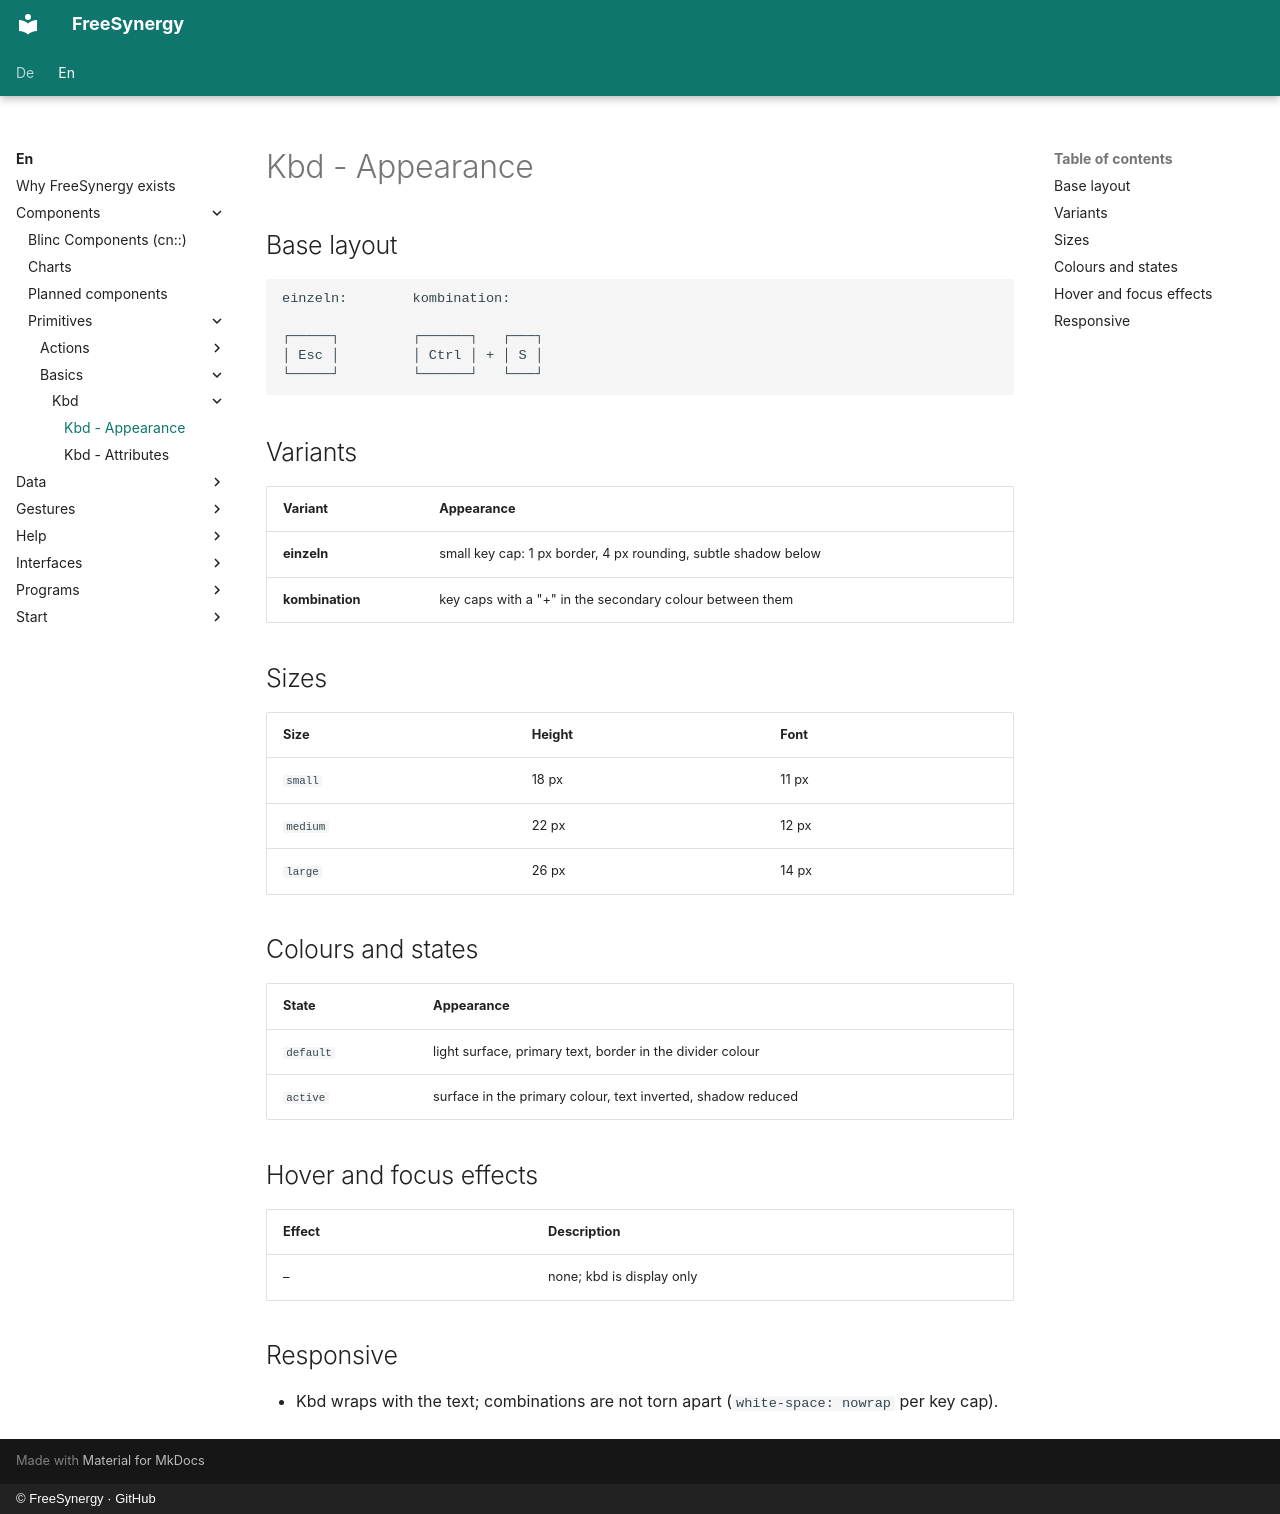

repository: FreeSynergy/fs-documentation · page: en/components/primitives/basics/kbd/appearance/index.html · generator: mkdocs · copyright: © FreeSynergy · GitHub

# Kbd - Appearance

## Base layout

```
einzeln:        kombination:

┌─────┐         ┌──────┐   ┌───┐
│ Esc │         │ Ctrl │ + │ S │
└─────┘         └──────┘   └───┘
```

## Variants

| Variant | Appearance |
|---------|------------|
| **einzeln** | small key cap: 1 px border, 4 px rounding, subtle shadow below |
| **kombination** | key caps with a "+" in the secondary colour between them |

## Sizes

| Size | Height | Font |
|------|--------|------|
| `small` | 18 px | 11 px |
| `medium` | 22 px | 12 px |
| `large` | 26 px | 14 px |

## Colours and states

| State | Appearance |
|-------|------------|
| `default` | light surface, primary text, border in the divider colour |
| `active` | surface in the primary colour, text inverted, shadow reduced |

## Hover and focus effects

| Effect | Description |
|--------|-------------|
| – | none; kbd is display only |

## Responsive

- Kbd wraps with the text; combinations are not torn apart
  (`white-space: nowrap` per key cap).
